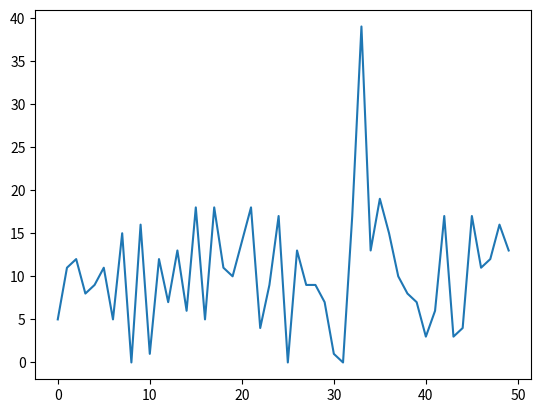

The script that saved this image:
import numpy as np
import matplotlib.pyplot as plt
import random
np.random.seed(1)


# multiply and add by random numbers to get some real values
data = []

for x in range(50):
	data.append(np.random.randint(0, 20))
data[33] = 39

# Function to Detection Outlier on one-dimentional datasets.
def find_anomalies(random_data):
    #define a list to accumlate anomalies
    anomalies = []
    
    # Set upper and lower limit to 3 standard deviation
    random_data_std = np.std(random_data)
    random_data_mean = np.mean(random_data)
    anomaly_cut_off = random_data_std * 3
    
    lower_limit  = random_data_mean - anomaly_cut_off 
    upper_limit = random_data_mean + anomaly_cut_off
    print(lower_limit)
    # Generate outliers
    for outlier in random_data:
        if outlier > upper_limit or outlier < lower_limit:
            anomalies.append(outlier)
    return anomalies

print(np.std(data))
print(np.average(data))
plt.plot(data)
print(data)
find_anomalies(data)